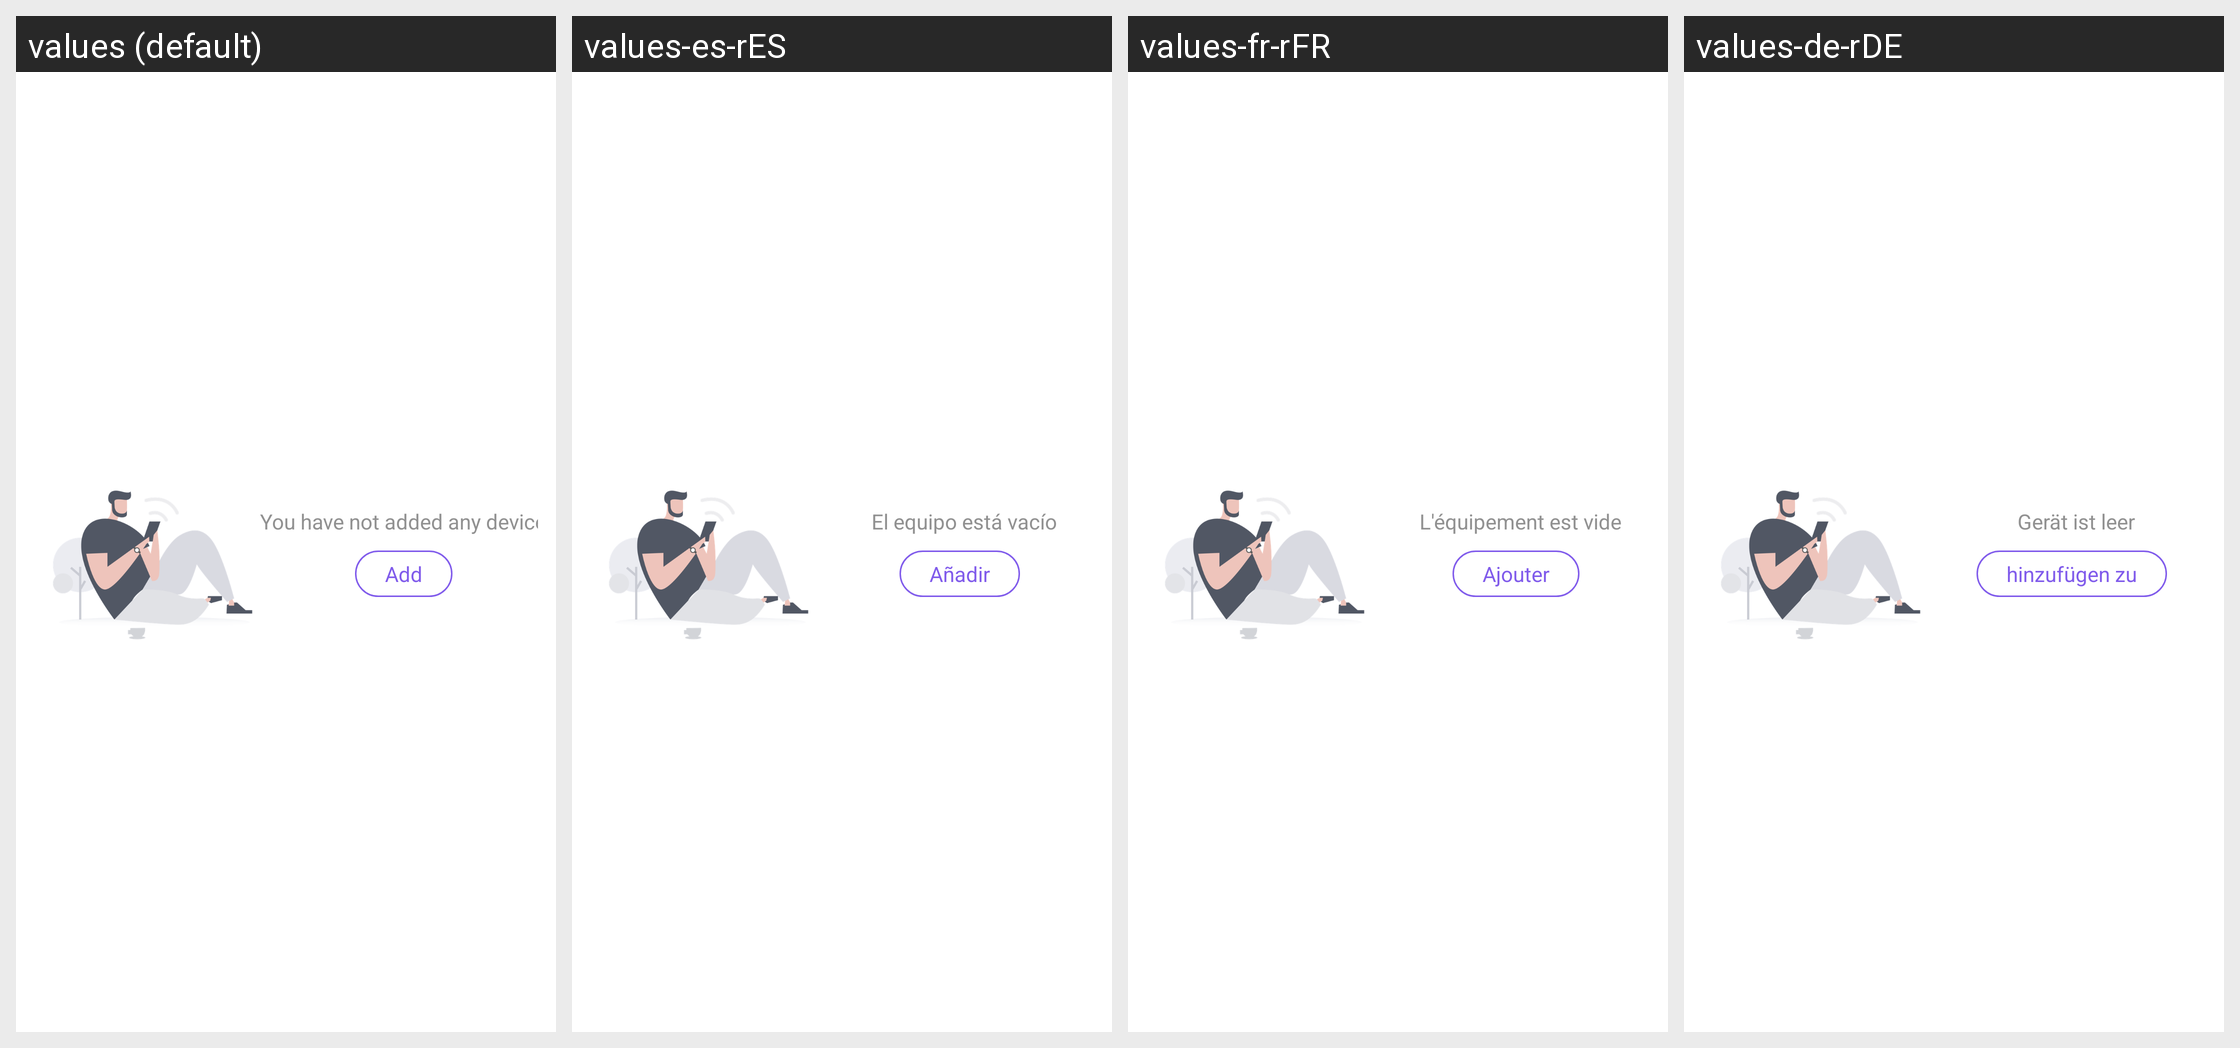

The same Android screen rendered under several of its app's locales, left to right. List the strings drawn on it with the default value and each locale's translation.
Android screen res/layout/view_none_device.xml rendered under 4 locales, left to right: values (default), values-es-rES, values-fr-rFR, values-de-rDE. Device: Nexus 5 (rendered at 1080×1920; each locale shown at half size, 540×960, under a caption strip naming it); theme Theme.HealthAide.
Other locales in the repository, not shown: values-ar, values-fa, values-in-rID, values-it-rIT, values-iw-rIL, values-ja-rJP, values-ko-rKR, values-ms, values-pl-rPL, values-pt-rPT, values-ru-rRU, values-sv-rSE, values-th-rTH, values-tr-rTR, values-vi-rVN, values-zh.
Strings drawn on this screen, with the default value and each locale's value (text and hints the layout hard-codes, and strings that could not be matched under every locale, appear in the picture but are not listed):

no_device_tips
  values: You have not added any devices
  values-es-rES: El equipo está vacío
  values-fr-rFR: L'équipement est vide
  values-de-rDE: Gerät ist leer

add
  values: Add
  values-es-rES: Añadir
  values-fr-rFR: Ajouter
  values-de-rDE: hinzufügen zu
